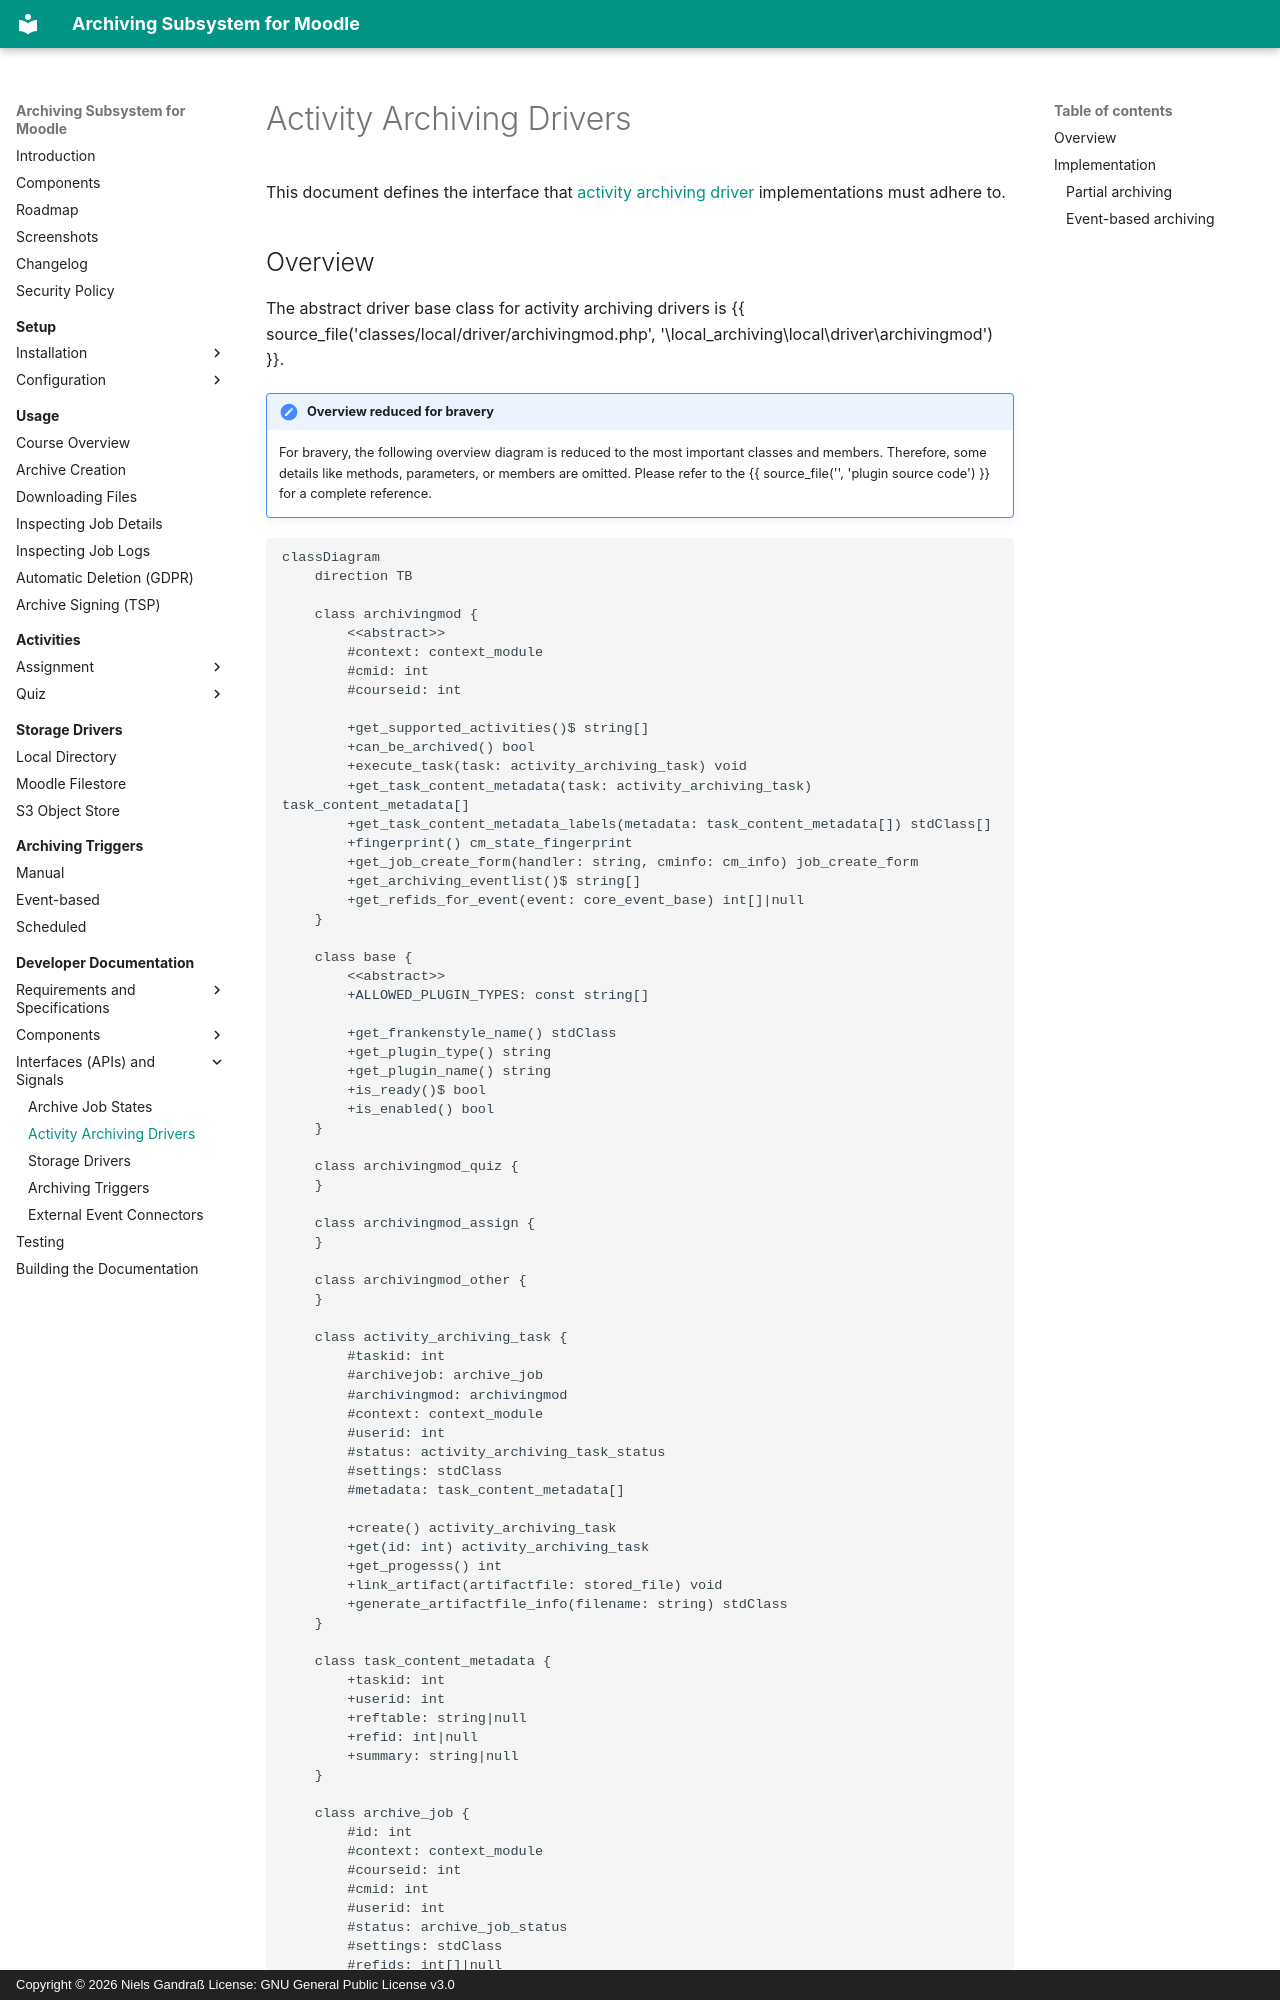

repository: ngandrass/moodle-local_archiving · page: dev/api/activity-archiving-drivers/index.html · generator: mkdocs · copyright: Copyright © 2026 Niels Gandraß License: GNU General Public License v3.0

# Activity Archiving Drivers

This document defines the interface that [activity archiving driver](../components/activity-archiving-drivers.md)
implementations must adhere to.


## Overview

The abstract driver base class for activity archiving drivers is {{ source_file('classes/local/driver/archivingmod.php',
'\\local_archiving\\local\\driver\\archivingmod') }}.

!!! notice "Overview reduced for bravery"
    For bravery, the following overview diagram is reduced to the most important classes and members. Therefore, some 
    details like methods, parameters, or members are omitted. Please refer to the {{ source_file('', 'plugin source code') }}
    for a complete reference.
    

```mermaid
classDiagram
    direction TB

    class archivingmod {
        <<abstract>>
        #context: context_module
        #cmid: int
        #courseid: int

        +get_supported_activities()$ string[]
        +can_be_archived() bool
        +execute_task(task: activity_archiving_task) void
        +get_task_content_metadata(task: activity_archiving_task) task_content_metadata[]
        +get_task_content_metadata_labels(metadata: task_content_metadata[]) stdClass[]
        +fingerprint() cm_state_fingerprint
        +get_job_create_form(handler: string, cminfo: cm_info) job_create_form
        +get_archiving_eventlist()$ string[]
        +get_refids_for_event(event: core_event_base) int[]|null
    }
    
    class base {
        <<abstract>>
        +ALLOWED_PLUGIN_TYPES: const string[]
            
        +get_frankenstyle_name() stdClass
        +get_plugin_type() string
        +get_plugin_name() string
        +is_ready()$ bool
        +is_enabled() bool
    }
    
    class archivingmod_quiz {
    }

    class archivingmod_assign {
    }

    class archivingmod_other {
    }
    
    class activity_archiving_task {
        #taskid: int
        #archivejob: archive_job
        #archivingmod: archivingmod
        #context: context_module
        #userid: int
        #status: activity_archiving_task_status
        #settings: stdClass
        #metadata: task_content_metadata[]
        
        +create() activity_archiving_task
        +get(id: int) activity_archiving_task
        +get_progesss() int
        +link_artifact(artifactfile: stored_file) void
        +generate_artifactfile_info(filename: string) stdClass
    }
    
    class task_content_metadata {
        +taskid: int
        +userid: int
        +reftable: string|null
        +refid: int|null
        +summary: string|null
    }
    
    class archive_job {
        #id: int
        #context: context_module
        #courseid: int
        #cmid: int
        #userid: int
        #status: archive_job_status
        #settings: stdClass
        #refids: int[]|null
        #fingerprint: archive_job_fingerprint
        
        +create() archive_job
        +get(id: int) archive_job
        +get_settings() stdClass
        +get_refids() int[]|null
        +delete() void
        +enqueue() void
        +execute() void
    }
    
    class activity_archiving_task_status {
        <<enumeration>>
        UNINITIALIZED
        CREATED
        AWAITING_PROCESSING
        RUNNING
        FINALIZING
        FINISHED
        CANCELED
        FAILED
        TIMEOUT
        UNKNOWN
    }
